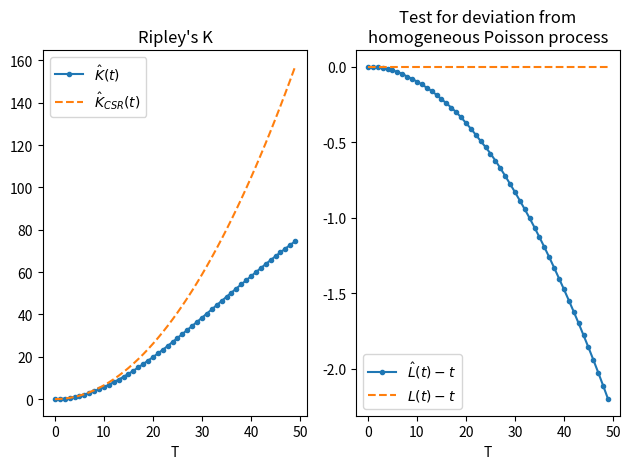

This figure's Python source:
from scipy.spatial.distance import pdist
from collections.abc import Iterable
import numpy as np

class RipleysK:
    '''
    Estimates Ripley's K for TMA samples

    Parameters
    ----------
    height: scalar
        height of the TMA, used to compute area.
    width: scalar
        width of the TMA, used to compute area.
    X : 2D array
        An n x 2 array with coordinates of cells.
    T : 1D array, scalar
        Distance(s) at which Ripley's K is evaluated. Should be T < (area/2)**0.5
    correction : str, None
        Correction to compensate for edge effects

    Returns
    -------
    res : 1D array
        Ripley's K estimator evaluated at T.

    References
    ----------
    .. [1] http://doi.wiley.com/10.1002/9781118445112.stat07751
    '''

    VALID_CORRECTIONS = [None, 'ripley']

    def __init__(self, height, width):
        self.height = height
        self.width = width
        self.area = height * width

    def fit(self, X, metric='euclidean'):
        self.N = len(X)  # number of observations
        self.dists = pdist(X, metric=metric)  # all pair-wise distances

    def predict(self, T, correction=None):
        T = self._process_check_T(T)

        if correction not in self.VALID_CORRECTIONS:
            raise ValueError(f'Invalid correction method `{correction}`. Available methods are: {self.VALID_CORRECTIONS}')
        if correction:
            # TODO: implement Ripleys correction method
            raise NotImplementedError('To be implemented.')

        res = np.zeros(len(T))
        for i, t in enumerate(T):
            res[i] = (self.dists < t).sum()

        return 2 * self.area * res / self.N ** 2

    def L_estimator(self, res):
        return np.sqrt(res / np.pi)

    def csr_test(self, T, correction=None):
        res = self.predict(T, correction)
        L = self.L_estimator(res)
        return L - T

    def _get_dist(self, i, j):
        if i == j:
            return 0
        elif j < i:
            tmp = j
            j = i
            i = tmp
        return self.dists[self.N * i + j - ((i + 2) * (i + 1)) // 2]

    def _process_check_T(self, T):
        T = self._make_iterable(T)
        T = np.fromiter(T, float)
        if np.any(T < 0):
            raise ValueError('T cannot contain negative values.')
        return T

    def csr(self, T):
        T = self._process_check_T(T)
        return np.pi * T ** 2

    @staticmethod
    def _make_iterable(obj):
        '''

        Parameters
        ----------
        obj : Any
            Any object that you want to make iterable

        Returns
        -------
        Packed object, possible to iterate overs
        '''

        # if object is iterable and its not a string return object as is
        if isinstance(obj, Iterable) and not isinstance(obj, str):
            return obj
        else:
            return (obj,)


# %% example with random data
import pandas as pd
import matplotlib.pyplot as plt

height = 10
width = 10
area = height * width
df = pd.DataFrame({'x': np.random.random((1000,)) * width,
                   'y': np.random.random((1000,)) * height,
                   'meta_id': np.repeat(1, 1000)})

X = df[['x', 'y']]
T = np.linspace(0, np.sqrt(area / 2))
rke = RipleysK(height, width)
rke.fit(X)
res = rke.predict(T)
csr = rke.csr(T)
csr_test_res = rke.csr_test(T)

# %%
n = range(len(T))
fig, axes = plt.subplots(1, 2, dpi=300)
axes[0].plot(n, res, marker='o', linestyle='-', markersize=3, label=r'$\hat{K}(t)$')
axes[0].plot(n, csr, linestyle='--', label=r'$\hat{K}_{CSR}(t)$')
axes[0].set_title("Ripley's K")

axes[1].plot(n, csr_test_res, marker='o', markersize=3, linestyle='-', label=r'$\hat{L}(t) - t$')
axes[1].plot(n, [0]*len(T), linestyle='--', label=r'$L(t) - t$')
axes[1].set_title("Test for deviation from\nhomogeneous Poisson process")

for ax in axes:
    ax.set_xlabel('T')
    ax.legend()

fig.tight_layout()
fig.savefig('ripleysK.png')
fig.show()
